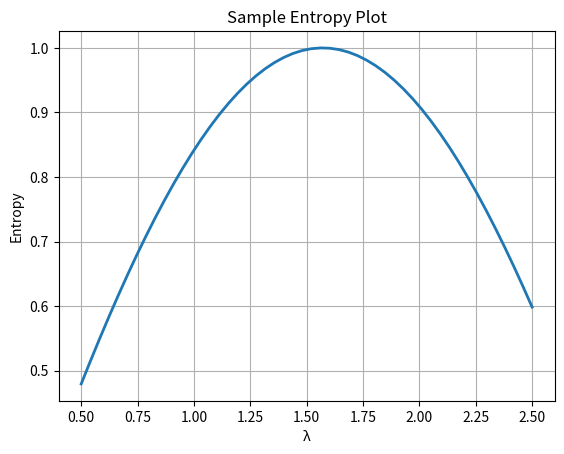

Generate this figure with matplotlib:
# visualization_decoherence.py

import matplotlib.pyplot as plt
import numpy as np
import os

def save_plot(x, y, xlabel, ylabel, title, filename, results_dir):
    os.makedirs(results_dir, exist_ok=True)
    """
    Save a single plot as both PDF and PNG.

    Parameters:
        x (np.ndarray): Values for the x-axis.
        y (np.ndarray): Values for the y-axis.
        xlabel (str): Label for the x-axis.
        ylabel (str): Label for the y-axis.
        title (str): Title of the plot.
        filename (str): Base filename for saving (no extension).
        results_dir (str): Directory to save plots into.
    """
    fig, ax = plt.subplots()
    ax.plot(x, y, lw=2)
    ax.set_xlabel(xlabel)
    ax.set_ylabel(ylabel)
    ax.set_title(title)
    ax.grid(True)
    pdf_path = os.path.join(results_dir, filename + ".pdf")
    png_path = os.path.join(results_dir, filename + ".png")
    fig.savefig(pdf_path)
    fig.savefig(png_path, dpi=300)
    plt.close(fig)


def plot_collapse(Lambda_values, collapse_probs, results_dir):
    """
    Plot the cognitive collapse probability curve.

    Parameters:
        Lambda_values (np.ndarray): Array of distinguishability scales.
        collapse_probs (np.ndarray): Corresponding collapse probabilities.
        results_dir (str): Directory to save the plot.
    """
    save_plot(
        Lambda_values,
        collapse_probs,
        xlabel="Cognitive distinguishability Λ",
        ylabel="Collapse probability p(|0⟩)",
        title="Phase transition in observer collapse probability",
        filename="plot_collapse",
        results_dir=results_dir
    )


def plot_entropy(Lambda_values, entropy_values, results_dir):
    """
    Plot the entropy curve under decoherence.

    Parameters:
        Lambda_values (np.ndarray): Array of distinguishability scales.
        entropy_values (np.ndarray): Corresponding entropy values.
        results_dir (str): Directory to save the plot.
    """
    save_plot(
        Lambda_values,
        entropy_values,
        xlabel="Cognitive distinguishability Λ",
        ylabel="Cognitive entropy S(Λ)",
        title="Entropy under decoherence",
        filename="plot_entropy",
        results_dir=results_dir
    )


def plot_decoherence_effect(Lambda_values, new_entropy, old_entropy, results_dir):
    """
    Plot the difference in entropy between decoherence and original models.

    Parameters:
        Lambda_values (np.ndarray): Array of distinguishability scales.
        new_entropy (np.ndarray): Entropy with decoherence.
        old_entropy (np.ndarray): Entropy without decoherence.
        results_dir (str): Directory to save the plot.
    """
    delta = new_entropy - old_entropy
    save_plot(
        Lambda_values,
        delta,
        xlabel="Cognitive distinguishability Λ",
        ylabel="ΔS (decoherence effect)",
        title="Decoherence effect ΔS = S_new - S_old",
        filename="plot_decoherence",
        results_dir=results_dir
    )


def plot_entropy_comparison(Lambda_values, new_entropy, old_entropy, results_dir):
    """
    Plot both entropy curves for direct comparison.

    Parameters:
        Lambda_values (np.ndarray): Array of distinguishability scales.
        new_entropy (np.ndarray): Entropy with decoherence.
        old_entropy (np.ndarray): Entropy without decoherence.
        results_dir (str): Directory to save the plot.
    """
    fig, ax = plt.subplots()
    ax.plot(Lambda_values, new_entropy, label="New entropy", lw=2)
    ax.plot(Lambda_values, old_entropy, label="Old entropy", lw=2, linestyle="--")
    ax.set_xlabel("Cognitive distinguishability Λ")
    ax.set_ylabel("Entropy S(Λ)")
    ax.set_title("Comparison of entropy models")
    ax.legend()
    ax.grid(True)
    pdf_path = os.path.join(results_dir, "plot_entropy_comparison.pdf")
    png_path = os.path.join(results_dir, "plot_entropy_comparison.png")
    fig.savefig(pdf_path)
    fig.savefig(png_path, dpi=300)
    plt.close(fig)

if __name__ == "__main__":
    os.makedirs("results", exist_ok=True)
    x = np.linspace(0.5, 2.5, 50)
    y = np.sin(x)  # dummy data
    save_plot(x, y, "λ", "Entropy", "Sample Entropy Plot", "test_plot", "results")
    print("Test plot saved to results/test_plot.pdf and .png")
